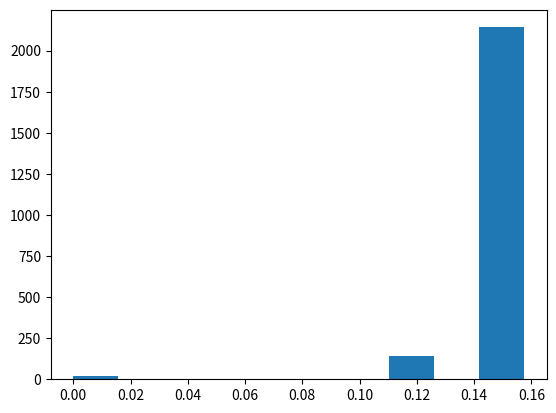

Here is the Python script that generated this plot:
# -*- coding:utf-8 -*-
# @Python Version: 3.7
# @Time: 2020/3/30 22:25
# @Author: Michael Ming
# @Website: https://michael.blog.csdn.net/
# @File: 9.EM.py
# @Reference: https://github.com/fengdu78/lihang-code

import numpy as np
import math

data = [1, 1, 0, 1, 0, 0, 1, 0, 1, 1]


# -------书上硬币例子----------
class EM:
    def __init__(self, prob):
        self.probA, self.probB, self.probC = prob

    # E step
    def pmf(self, i):
        prob1 = self.probA * math.pow(self.probB, data[i]) * math.pow(
            (1 - self.probB), 1 - data[i])
        prob2 = (1 - self.probA) * math.pow(self.probC, data[i]) * math.pow(
            (1 - self.probC), 1 - data[i])
        return prob1 / (prob1 + prob2)

    # M step
    def fit(self, data):
        count = len(data)
        print('init prob:{}, {}, {}'.format(self.probA, self.probB, self.probC))

        for d in range(count):
            _ = yield  # 函数执行到这会停顿
            _pmf = [self.pmf(k) for k in range(count)]
            probA = 1 / count * sum(_pmf)
            probB = sum([_pmf[k] * data[k] for k in range(count)]) / sum(
                [_pmf[k] for k in range(count)])
            probC = sum([(1 - _pmf[k]) * data[k]
                         for k in range(count)]) / sum([(1 - _pmf[k])
                                                        for k in range(count)])
            print('{}/{}  probA:{:.3f}, probB:{:.3f}, probC:{:.3f}'.format(
                d + 1, count, probA, probB, probC))
            self.probA = probA
            self.probB = probB
            self.probC = probC


em = EM(prob=[0.5, 0.5, 0.5])
f = em.fit(data)
next(f)
f.send(1)
f.send(2)

em = EM(prob=[0.4, 0.6, 0.7])
f2 = em.fit(data)
next(f2)
f2.send(1)
f2.send(2)

# -----深度之眼，助教代码--------
import numpy as np
import itertools
import matplotlib.pyplot as plt
import time


class MyEM():
    def __init__(self, y, args, tol=0.001, K=2, max_iter=50):
        self.y = y
        self.r = None  # 分模型k对观测数据yi的响应度
        self.al = [np.array(args[0], dtype="float16").reshape(K, 1)]  # 分模型权重
        self.u = [np.array(args[1], dtype="float16").reshape(K, 1)]  # 分模型均值
        self.si = [np.array(args[2], dtype="float16").reshape(K, 1)]  # 分模型方差的平方
        self.score = 0  # 局部最优解评分
        self.tol = tol  # 迭代中止阈值
        self.K = K  # 高斯混合模型分量个数
        self.max_iter = max_iter  # 最大迭代次数

    def gaussian(self):
        """计算高斯分布概率密度"""
        return 1 / np.sqrt(2 * np.pi * self.si[-1]) * np.exp(-(self.y - self.u[-1]) ** 2 / (2 * self.si[-1]))

    def updata_r(self):
        """更新r_jk 分模型k对观测数据yi的响应度"""
        r_jk = self.al[-1] * self.gaussian()
        self.r = r_jk / r_jk.sum(axis=0)

    def updata_u_al_si(self):
        """更新u al si 每个分模型k的均值、权重、方差的平方"""
        u = self.u[-1]
        self.u.append(((self.r * self.y).sum(axis=1) / self.r.sum(axis=1)).reshape(self.K, 1))
        self.si.append((((self.r * (self.y - u) ** 2).sum(axis=1) / self.r.sum(axis=1))).reshape(self.K, 1))
        self.al.append((self.r.sum(axis=1) / self.y.size).reshape(self.K, 1))

    def judge_stop(self):
        """中止条件判断"""
        a = np.linalg.norm(self.u[-1] - self.u[-2])
        b = np.linalg.norm(self.si[-1] - self.si[-2])
        c = np.linalg.norm(self.al[-1] - self.al[-2])
        return True if np.sqrt(a ** 2 + b ** 2 + c ** 2) < self.tol else False

    def fit(self):
        """迭代训练获得预估参数"""
        self.updata_r()  # 更新r_jk 分模型k对观测数据yi的响应度
        self.updata_u_al_si()  # 更新u al si 每个分模型k的均值、权重、方差的平方
        for i in range(self.max_iter):
            if not self.judge_stop():  # 若未达到中止条件，重复迭代
                self.updata_r()
                self.updata_u_al_si()
            else:  # 若达到中止条件，计算该局部最优解的“评分”，迭代中止
                self._score()
                break

    def _score(self):
        """计算该局部最优解的'评分'，也就是似然函数值"""
        self.score = (self.al[-1] * self.gaussian()).sum()


def main():
    star = time.time()
    y = np.array([-67, -48, 6, 8, 14, 16, 23, 24, 28, 29, 41, 49, 56, 60, 75]).reshape(1, 15)
    # 预估均值和方差，以其邻域划分寻优范围
    y_mean = y.mean() // 1
    y_std = (y.std() ** 2) // 1
    al = [[i, 1 - i] for i in np.linspace(0.1, 0.9, 9)]
    u = [[y_mean + i, y_mean + j] for i in range(-10, 10, 5) for j in range(-10, 10, 5)]
    si = [[y_std + i, y_std + j] for i in range(-1000, 1000, 500) for j in range(-1000, 1000, 500)]
    results = []
    for i in itertools.product(al, u, si):
        clf = MyEM(y, i)
        clf.fit()
        results.append([clf.al[-1], clf.u[-1], clf.si[-1], clf.score])  # 收集不同初值收敛的局部最优解
    best_value = max(results, key=lambda x: x[3])  # 从所有局部最优解找到相对最优解
    print("alpha:{}".format(best_value[0]))
    print("mean:{}".format(best_value[1]))
    print("std:{}".format(best_value[2]))
    # 绘制所有局部最优解直方图
    re = [res[3] for res in results]
    plt.hist(re)
    plt.show()
    end = time.time()
    print("用时：{:.2f}s".format(end - star))


main()

